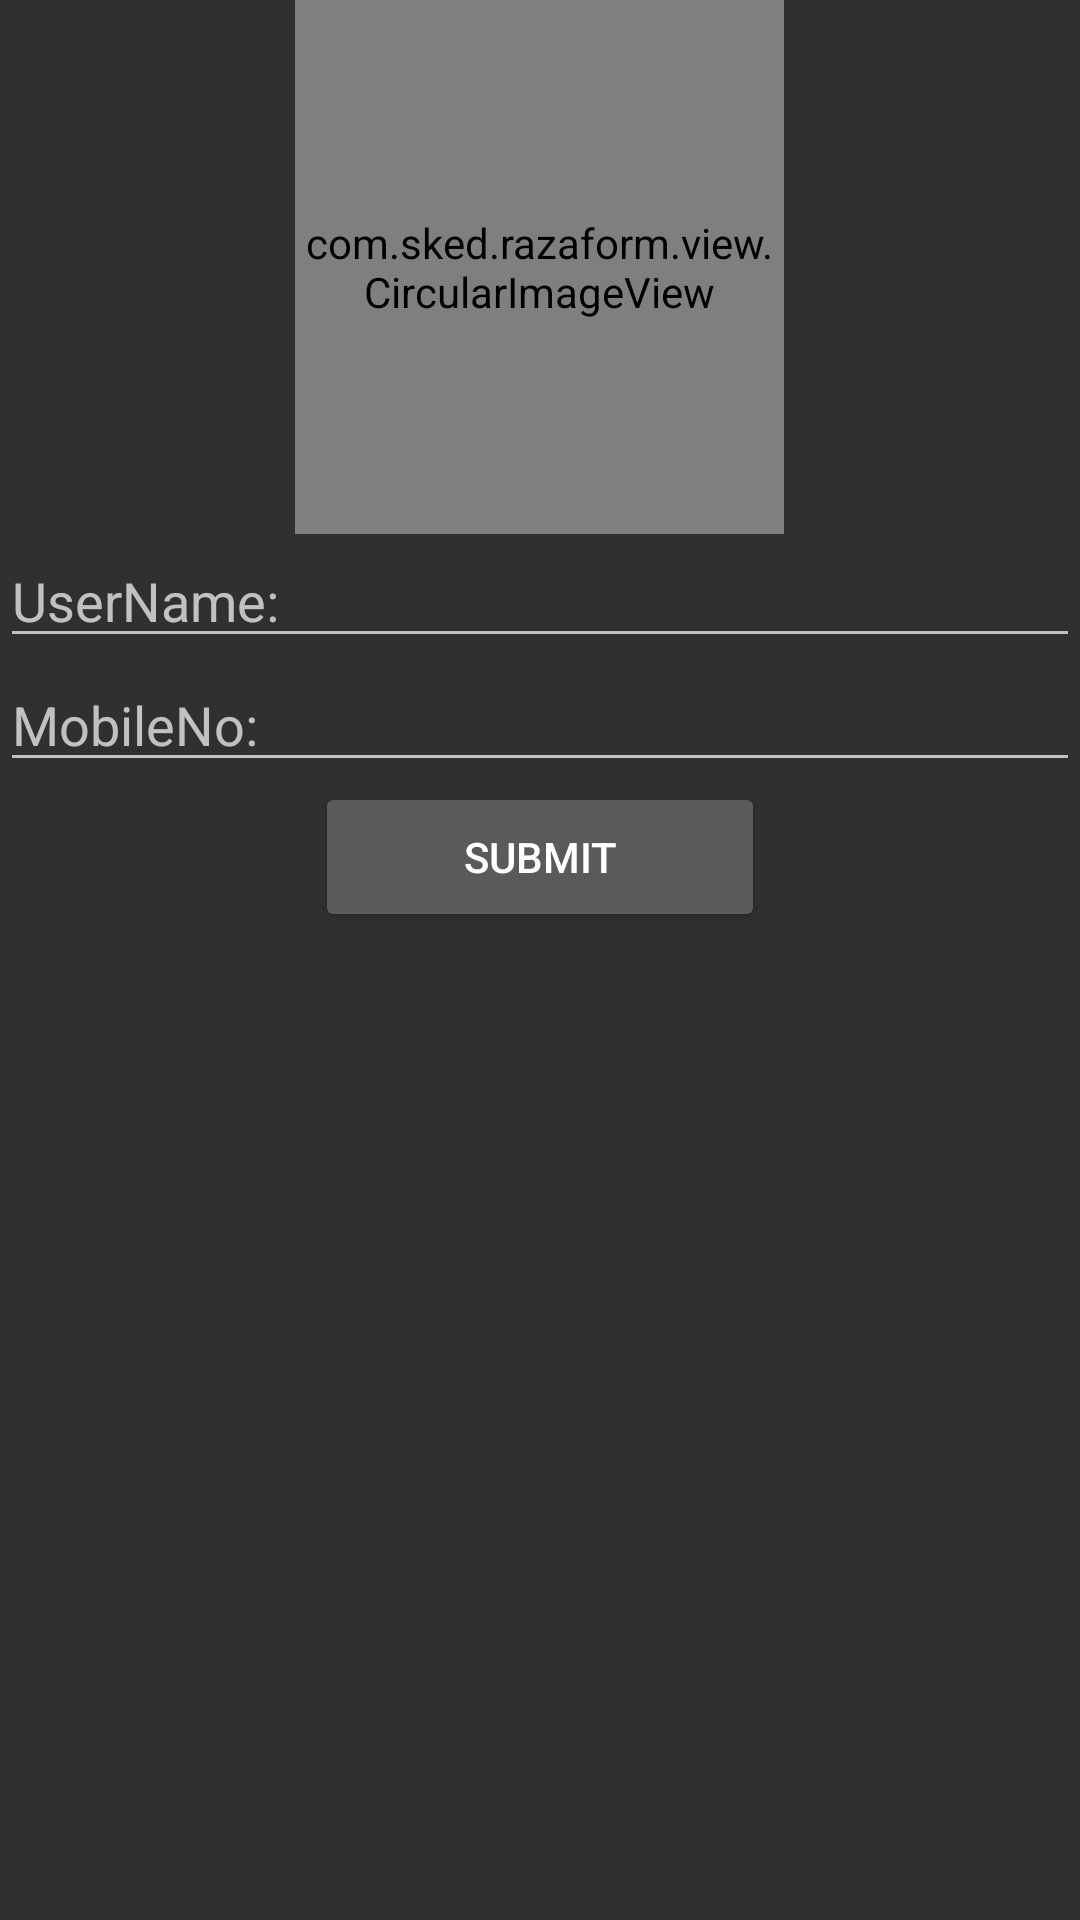

Here is an Android app screen rendered from its layout file. Give the layout XML and the strings, colors and styles it references.
<!-- AndroidManifest.xml: application theme AppTheme -->
<!-- res/layout/activity_raza_form.xml -->
<LinearLayout xmlns:android="http://schemas.android.com/apk/res/android"
    xmlns:tools="http://schemas.android.com/tools"
    android:layout_width="match_parent"
    android:layout_height="match_parent"
    android:orientation="vertical"
    android:weightSum="1"
    tools:context="com.sked.testapplication.FormActivity">
    
    <com.sked.razaform.view.CircularImageView
        android:id="@+id/image"
        android:layout_width="163dp"
        android:layout_height="178dp"
        android:scaleType="centerCrop"
        android:src="@drawable/camera_analog"
        android:layout_gravity="center_horizontal" />

    <EditText
        android:id="@+id/email"
        android:layout_width="match_parent"
        android:layout_height="wrap_content"
        android:layout_gravity="center_horizontal"
        android:hint="UserName:"
        android:inputType="text" />


    <EditText
        android:id="@+id/password"
        android:layout_width="match_parent"
        android:layout_height="wrap_content"
        android:layout_gravity="center_horizontal"
        android:hint="MobileNo:"
        android:inputType="phone" />


    <Button
        android:id="@+id/submit"
        android:layout_width="150dp"
        android:layout_height="50dp"
        android:layout_alignEnd="@+id/email"
        android:layout_alignParentTop="true"

        android:layout_alignRight="@+id/email"
        android:layout_gravity="center"
        android:text="Submit" />


</LinearLayout>
<!-- resources referenced by this layout -->
<resources>
  <style name="AppTheme" parent="android:Theme.Material">
          
          <item name="android:colorPrimary">@color/colorPrimary</item>
          <item name="android:colorPrimaryDark">@color/colorPrimaryDark</item>
          <item name="android:colorAccent">@color/colorAccent</item>
      </style>
  <!-- not gathered from this repository: default colours our renderer supplied (Android Studio template values) -->
  <color name="colorPrimary">#FF6200EE</color>
  <color name="colorPrimaryDark">#FF3700B3</color>
  <color name="colorAccent">#FF03DAC5</color>
</resources>
